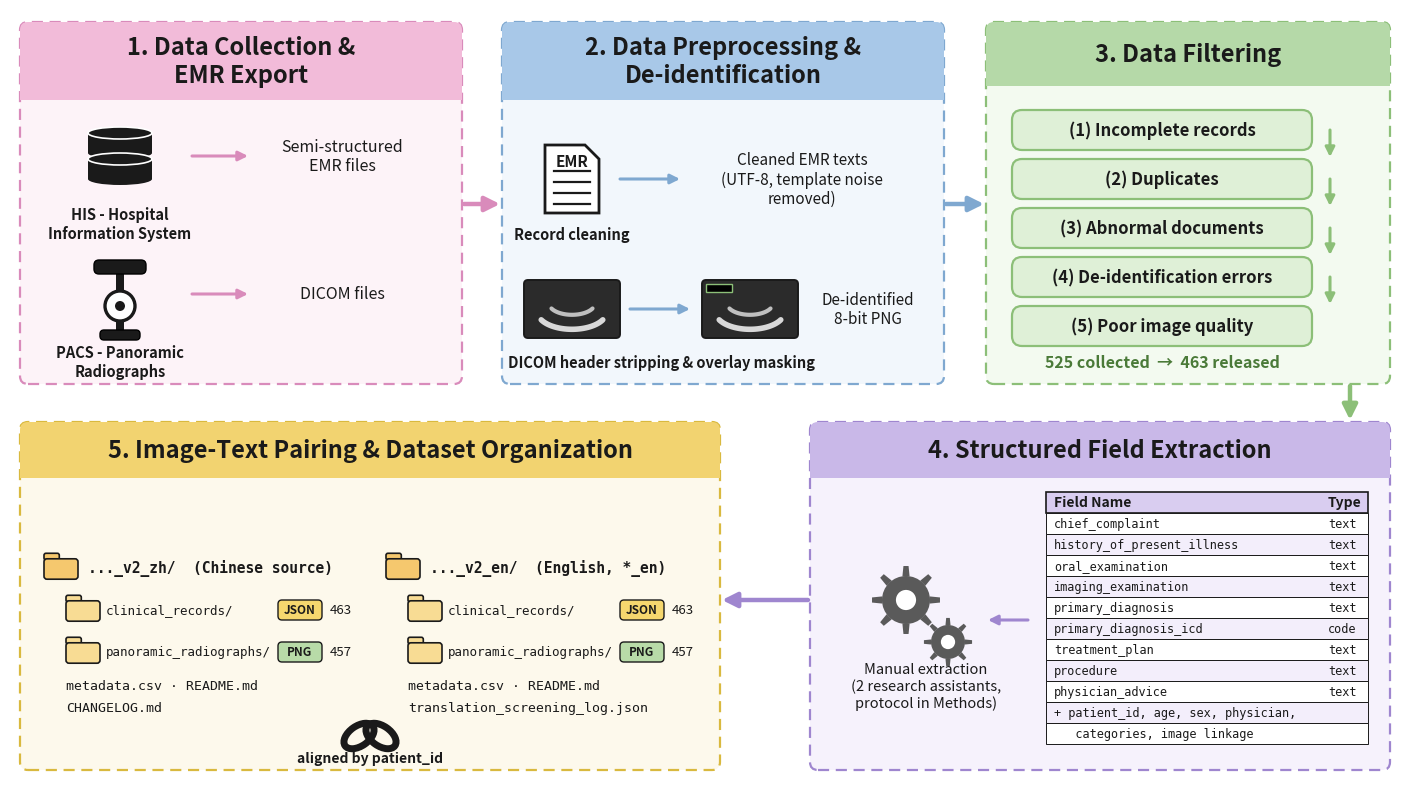

The script that saved this image:
#!/usr/bin/env python3
"""Draw Figure 1 (dataset construction workflow) in the style of the original
hand-drawn diagram: five pastel panels with dashed borders and colored arrows,
but with content that matches the released v2 archives (8-bit PNG, split zh/en
release, real 17-field schema).

    python code/scripts/make_workflow_figure.py --out submission_package/figure1.png
"""

from __future__ import annotations

import argparse
import math

import matplotlib

matplotlib.use("Agg")
import matplotlib.pyplot as plt
import numpy as np
from matplotlib.patches import (Circle, Ellipse, FancyArrowPatch,
                                FancyBboxPatch, Polygon, Rectangle)

W, H = 1390, 775
DARK = "#1a1a1a"

PINK = dict(head="#f2bbd9", bg="#fdf3f8", edge="#d98bbb")
BLUE = dict(head="#a8c8e8", bg="#f2f7fc", edge="#7fa8d0")
GREEN = dict(head="#b5d9a8", bg="#f3faf0", edge="#8cbf78")
PURPLE = dict(head="#c9b8e8", bg="#f6f2fc", edge="#9f86cf")
YELLOW = dict(head="#f2d370", bg="#fdf9ec", edge="#d9b93f")


def panel(ax, x, y, w, h, colors, title, title_h=64, title_fs=17):
    ax.add_patch(FancyBboxPatch((x, y), w, h, boxstyle="round,pad=0,rounding_size=8",
                                fc=colors["bg"], ec=colors["edge"], lw=1.6,
                                linestyle=(0, (5, 3)), zorder=1))
    ax.add_patch(FancyBboxPatch((x, y + h - title_h), w, title_h,
                                boxstyle="round,pad=0,rounding_size=8",
                                fc=colors["head"], ec="none", zorder=2))
    ax.add_patch(Rectangle((x, y + h - title_h), w, title_h / 2,
                           fc=colors["head"], ec="none", zorder=2))
    ax.text(x + w / 2, y + h - title_h / 2, title, ha="center", va="center",
            fontsize=title_fs, fontweight="bold", color=DARK, zorder=3)


def arrow(ax, p0, p1, color, lw=3.2, ms=22):
    ax.add_patch(FancyArrowPatch(p0, p1, arrowstyle="-|>", mutation_scale=ms,
                                 lw=lw, color=color, zorder=6,
                                 shrinkA=0, shrinkB=0))


def small_arrow(ax, p0, p1, color):
    arrow(ax, p0, p1, color, lw=2.2, ms=14)


def database(ax, cx, cy, s=1.0):
    w, h = 64 * s, 20 * s
    for i, dy in enumerate((0, 26 * s)):
        y = cy + dy
        ax.add_patch(Rectangle((cx - w / 2, y), w, h, fc=DARK, ec="none", zorder=4))
        ax.add_patch(Ellipse((cx, y), w, 12 * s, fc=DARK, ec="none", zorder=4))
        ax.add_patch(Ellipse((cx, y + h), w, 12 * s, fc=DARK, ec="white",
                             lw=1.2 * s, zorder=5))


def xray_machine(ax, cx, cy, s=1.0):
    ax.add_patch(Rectangle((cx - 4 * s, cy), 8 * s, 66 * s, fc=DARK, zorder=4))
    ax.add_patch(FancyBboxPatch((cx - 26 * s, cy + 58 * s), 52 * s, 14 * s,
                                boxstyle="round,pad=0,rounding_size=5",
                                fc=DARK, zorder=4))
    ax.add_patch(Circle((cx, cy + 26 * s), 15 * s, fc="white", ec=DARK,
                        lw=2.4 * s, zorder=5))
    ax.add_patch(Circle((cx, cy + 26 * s), 5 * s, fc=DARK, zorder=6))
    ax.add_patch(FancyBboxPatch((cx - 20 * s, cy - 8 * s), 40 * s, 10 * s,
                                boxstyle="round,pad=0,rounding_size=4",
                                fc=DARK, zorder=4))


def document(ax, cx, cy, w=54, h=68, label="EMR"):
    fold = 14
    pts = [(cx - w / 2, cy - h / 2), (cx + w / 2 - fold, cy - h / 2),
           (cx + w / 2, cy - h / 2 + fold), (cx + w / 2, cy + h / 2),
           (cx - w / 2, cy + h / 2)]
    pts = [(px, 2 * cy - py) for px, py in pts]  # flip so fold is top-right
    ax.add_patch(Polygon(pts, closed=True, fc="white", ec=DARK, lw=2.0, zorder=4))
    ax.text(cx, cy + h / 2 - 16, label, ha="center", va="center", fontsize=11,
            fontweight="bold", color=DARK, zorder=5)
    for i in range(4):
        y = cy + 8 - i * 11
        ax.plot([cx - w / 2 + 9, cx + w / 2 - 9], [y, y], color=DARK,
                lw=1.6, zorder=5)


def pano_film(ax, cx, cy, w=96, h=58, masked=False):
    ax.add_patch(FancyBboxPatch((cx - w / 2, cy - h / 2), w, h,
                                boxstyle="round,pad=0,rounding_size=4",
                                fc="#2b2b2b", ec=DARK, lw=1.4, zorder=4))
    t = np.linspace(0.15 * math.pi, 0.85 * math.pi, 40)
    ax.plot(cx + (w * 0.36) * np.cos(t), cy - h * 0.05 - (h * 0.30) * np.sin(t),
            color="#d8d8d8", lw=4, zorder=5, solid_capstyle="round")
    ax.plot(cx + (w * 0.24) * np.cos(t), cy + h * 0.10 - (h * 0.20) * np.sin(t),
            color="#bfbfbf", lw=3, zorder=5, solid_capstyle="round")
    if masked:
        ax.add_patch(Rectangle((cx - w / 2 + 4, cy + h / 2 - 12), 26, 8,
                               fc="black", ec="#8cbf78", lw=1.0, zorder=6))


def gear(ax, cx, cy, r=22, teeth=8, color="#5a5a5a"):
    for i in range(teeth):
        a = i * 2 * math.pi / teeth
        tw, tl = 0.30, r * 0.42
        pts = []
        for da, rr in ((-tw / 2, r), (tw / 2, r), (tw / 4, r + tl), (-tw / 4, r + tl)):
            pts.append((cx + rr * math.cos(a + da), cy + rr * math.sin(a + da)))
        ax.add_patch(Polygon(pts, closed=True, fc=color, ec="none", zorder=4))
    ax.add_patch(Circle((cx, cy), r, fc=color, ec="none", zorder=5))
    ax.add_patch(Circle((cx, cy), r * 0.42, fc="white", ec="none", zorder=6))


def folder(ax, x, y, w=34, h=24, fc="#f5c86e"):
    ax.add_patch(FancyBboxPatch((x, y), w * 0.45, h * 0.28,
                                boxstyle="round,pad=0,rounding_size=2",
                                fc=fc, ec=DARK, lw=1.2, zorder=4))
    ax.add_patch(FancyBboxPatch((x, y - h + h * 0.2), w, h * 0.85,
                                boxstyle="round,pad=0,rounding_size=3",
                                fc=fc, ec=DARK, lw=1.2, zorder=5))


def badge(ax, cx, cy, text, fc, w=44, h=20):
    ax.add_patch(FancyBboxPatch((cx - w / 2, cy - h / 2), w, h,
                                boxstyle="round,pad=0,rounding_size=4",
                                fc=fc, ec=DARK, lw=1.0, zorder=5))
    ax.text(cx, cy, text, ha="center", va="center", fontsize=8.5,
            fontweight="bold", color=DARK, zorder=6)


def chain(ax, cx, cy):
    for dx, ang in ((-11, 35), (11, -35)):
        e = Ellipse((cx + dx, cy), 34, 20, angle=ang, fc="none", ec=DARK,
                    lw=5, zorder=5)
        ax.add_patch(e)


def main() -> int:
    ap = argparse.ArgumentParser()
    ap.add_argument("--out", default="figure1.png")
    args = ap.parse_args()

    fig = plt.figure(figsize=(W / 100, H / 100), dpi=100)
    ax = fig.add_axes([0, 0, 1, 1])
    ax.set_xlim(0, W); ax.set_ylim(0, H); ax.axis("off")
    ax.add_patch(Rectangle((0, 0), W, H, fc="white", ec="none", zorder=0))

    top_y, top_h = 400, 362
    bot_y, bot_h = 14, 348

    # ── Panel 1: collection ──────────────────────────────────────────────
    p1x, p1w = 10, 442
    panel(ax, p1x, top_y, p1w, top_h, PINK, "1. Data Collection &\nEMR Export",
          title_h=78)
    database(ax, p1x + 100, top_y + 205)
    ax.text(p1x + 100, top_y + 178, "HIS - Hospital\nInformation System",
            ha="center", va="top", fontsize=10.5, fontweight="bold", color=DARK)
    small_arrow(ax, (p1x + 172, top_y + 228), (p1x + 228, top_y + 228), PINK["edge"])
    ax.text(p1x + 322, top_y + 228, "Semi-structured\nEMR files", ha="center",
            va="center", fontsize=11.5, color=DARK)
    xray_machine(ax, p1x + 100, top_y + 52)
    ax.text(p1x + 100, top_y + 40, "PACS - Panoramic\nRadiographs", ha="center",
            va="top", fontsize=10.5, fontweight="bold", color=DARK)
    small_arrow(ax, (p1x + 172, top_y + 90), (p1x + 228, top_y + 90), PINK["edge"])
    ax.text(p1x + 322, top_y + 90, "DICOM files", ha="center", va="center",
            fontsize=11.5, color=DARK)

    # ── Panel 2: preprocessing ───────────────────────────────────────────
    p2x, p2w = 492, 442
    panel(ax, p2x, top_y, p2w, top_h, BLUE, "2. Data Preprocessing &\nDe-identification",
          title_h=78)
    document(ax, p2x + 70, top_y + 205)
    small_arrow(ax, (p2x + 118, top_y + 205), (p2x + 178, top_y + 205), BLUE["edge"])
    ax.text(p2x + 300, top_y + 205, "Cleaned EMR texts\n(UTF-8, template noise\nremoved)",
            ha="center", va="center", fontsize=11, color=DARK)
    ax.text(p2x + 70, top_y + 158, "Record cleaning", ha="center", va="top",
            fontsize=10.5, fontweight="bold", color=DARK)
    pano_film(ax, p2x + 70, top_y + 75)
    small_arrow(ax, (p2x + 128, top_y + 75), (p2x + 188, top_y + 75), BLUE["edge"])
    pano_film(ax, p2x + 248, top_y + 75, masked=True)
    ax.text(p2x + 366, top_y + 75, "De-identified\n8-bit PNG", ha="center",
            va="center", fontsize=11, color=DARK)
    ax.text(p2x + 160, top_y + 22, "DICOM header stripping & overlay masking",
            ha="center", va="center", fontsize=10.5, fontweight="bold", color=DARK)

    # ── Panel 3: filtering ───────────────────────────────────────────────
    p3x, p3w = 976, 404
    panel(ax, p3x, top_y, p3w, top_h, GREEN, "3. Data Filtering", title_h=64)
    crits = ["(1) Incomplete records", "(2) Duplicates", "(3) Abnormal documents",
             "(4) De-identification errors", "(5) Poor image quality"]
    pill_w, pill_h, gap = 300, 40, 9
    py0 = top_y + top_h - 64 - 24
    for i, c in enumerate(crits):
        y = py0 - (i + 1) * (pill_h + gap) + gap
        ax.add_patch(FancyBboxPatch((p3x + 26, y), pill_w, pill_h,
                                    boxstyle="round,pad=0,rounding_size=10",
                                    fc="#dff0d7", ec=GREEN["edge"], lw=1.6, zorder=4))
        ax.text(p3x + 26 + pill_w / 2, y + pill_h / 2, c, ha="center", va="center",
                fontsize=12, fontweight="bold", color=DARK, zorder=5)
        if i < len(crits) - 1:
            small_arrow(ax, (p3x + 26 + pill_w + 18, y + pill_h / 2),
                        (p3x + 26 + pill_w + 18, y - gap + 2), GREEN["edge"])
    ax.text(p3x + 26 + pill_w / 2, top_y + 22,
            "525 collected  →  463 released", ha="center", va="center",
            fontsize=11.5, fontweight="bold", color="#4a7a38")

    # ── Panel 4: extraction ──────────────────────────────────────────────
    p4x, p4w = 800, 580
    panel(ax, p4x, bot_y, p4w, bot_h, PURPLE, "4. Structured Field Extraction",
          title_h=56)
    gear(ax, p4x + 96, bot_y + 170, r=24)
    gear(ax, p4x + 138, bot_y + 128, r=17)
    ax.text(p4x + 116, bot_y + 84, "Manual extraction\n(2 research assistants,\nprotocol in Methods)",
            ha="center", va="center", fontsize=10.5, color=DARK)
    tx, tw = p4x + 236, 322
    rows = [("chief_complaint", "text"), ("history_of_present_illness", "text"),
            ("oral_examination", "text"), ("imaging_examination", "text"),
            ("primary_diagnosis", "text"), ("primary_diagnosis_icd", "code"),
            ("treatment_plan", "text"), ("procedure", "text"),
            ("physician_advice", "text"),
            ("+ patient_id, age, sex, physician,", ""),
            ("   categories, image linkage", "")]
    th = 21
    ty0 = bot_y + bot_h - 56 - 14
    ax.add_patch(Rectangle((tx, ty0 - th), tw, th, fc="#d9cdf0", ec=DARK,
                           lw=1.2, zorder=4))
    ax.text(tx + 8, ty0 - th / 2, "Field Name", ha="left", va="center",
            fontsize=10, fontweight="bold", color=DARK, zorder=5)
    ax.text(tx + tw - 40, ty0 - th / 2, "Type", ha="left", va="center",
            fontsize=10, fontweight="bold", color=DARK, zorder=5)
    for i, (name, typ) in enumerate(rows):
        y = ty0 - (i + 2) * th
        ax.add_patch(Rectangle((tx, y), tw, th, fc="#f3eefb" if i % 2 else "white",
                               ec=DARK, lw=0.7, zorder=4))
        ax.text(tx + 8, y + th / 2, name, ha="left", va="center", fontsize=8.6,
                family="monospace", color=DARK, zorder=5)
        if typ:
            ax.text(tx + tw - 40, y + th / 2, typ, ha="left", va="center",
                    fontsize=8.6, family="monospace", color=DARK, zorder=5)
    small_arrow(ax, (tx - 18, bot_y + 150), (p4x + 178, bot_y + 150), PURPLE["edge"])

    # ── Panel 5: pairing & organization ─────────────────────────────────
    p5x, p5w = 10, 700
    panel(ax, p5x, bot_y, p5w, bot_h, YELLOW,
          "5. Image-Text Pairing & Dataset Organization", title_h=56)

    def copy_tree(x0, y0, name, extra):
        folder(ax, x0, y0 + 210)
        ax.text(x0 + 44, y0 + 202, name, ha="left", va="center", fontsize=10.5,
                fontweight="bold", family="monospace", color=DARK)
        folder(ax, x0 + 22, y0 + 168, fc="#f8dc94")
        ax.text(x0 + 62, y0 + 160, "clinical_records/", ha="left", va="center",
                fontsize=9, family="monospace", color=DARK)
        badge(ax, x0 + 256, y0 + 160, "JSON", "#f5d76e")
        ax.text(x0 + 286, y0 + 160, "463", ha="left", va="center", fontsize=9.5,
                color=DARK)
        folder(ax, x0 + 22, y0 + 126, fc="#f8dc94")
        ax.text(x0 + 62, y0 + 118, "panoramic_radiographs/", ha="left", va="center",
                fontsize=9, family="monospace", color=DARK)
        badge(ax, x0 + 256, y0 + 118, "PNG", "#b8dba8")
        ax.text(x0 + 286, y0 + 118, "457", ha="left", va="center", fontsize=9.5,
                color=DARK)
        ax.text(x0 + 22, y0 + 84, "metadata.csv · README.md", ha="left",
                va="center", fontsize=9.5, family="monospace", color=DARK)
        ax.text(x0 + 22, y0 + 62, extra, ha="left", va="center", fontsize=9.5,
                family="monospace", color=DARK)

    copy_tree(p5x + 24, bot_y, "..._v2_zh/  (Chinese source)", "CHANGELOG.md")
    copy_tree(p5x + 366, bot_y, "..._v2_en/  (English, *_en)",
              "translation_screening_log.json")
    chain(ax, p5x + 350, bot_y + 34)
    ax.text(p5x + 350, bot_y + 12, "aligned by patient_id", ha="center",
            va="center", fontsize=10, fontweight="bold", color=DARK)

    # ── Inter-panel arrows ───────────────────────────────────────────────
    arrow(ax, (p1x + p1w + 2, top_y + 180), (p2x - 2, top_y + 180), PINK["edge"])
    arrow(ax, (p2x + p2w + 2, top_y + 180), (p3x - 2, top_y + 180), BLUE["edge"])
    arrow(ax, (p3x + p3w - 40, top_y - 2), (p3x + p3w - 40, bot_y + bot_h + 2),
          GREEN["edge"])
    arrow(ax, (p4x - 2, bot_y + 170), (p5x + p5w + 2, bot_y + 170), PURPLE["edge"])

    fig.savefig(args.out, dpi=200)
    print(f"wrote {args.out}")
    return 0


if __name__ == "__main__":
    raise SystemExit(main())
